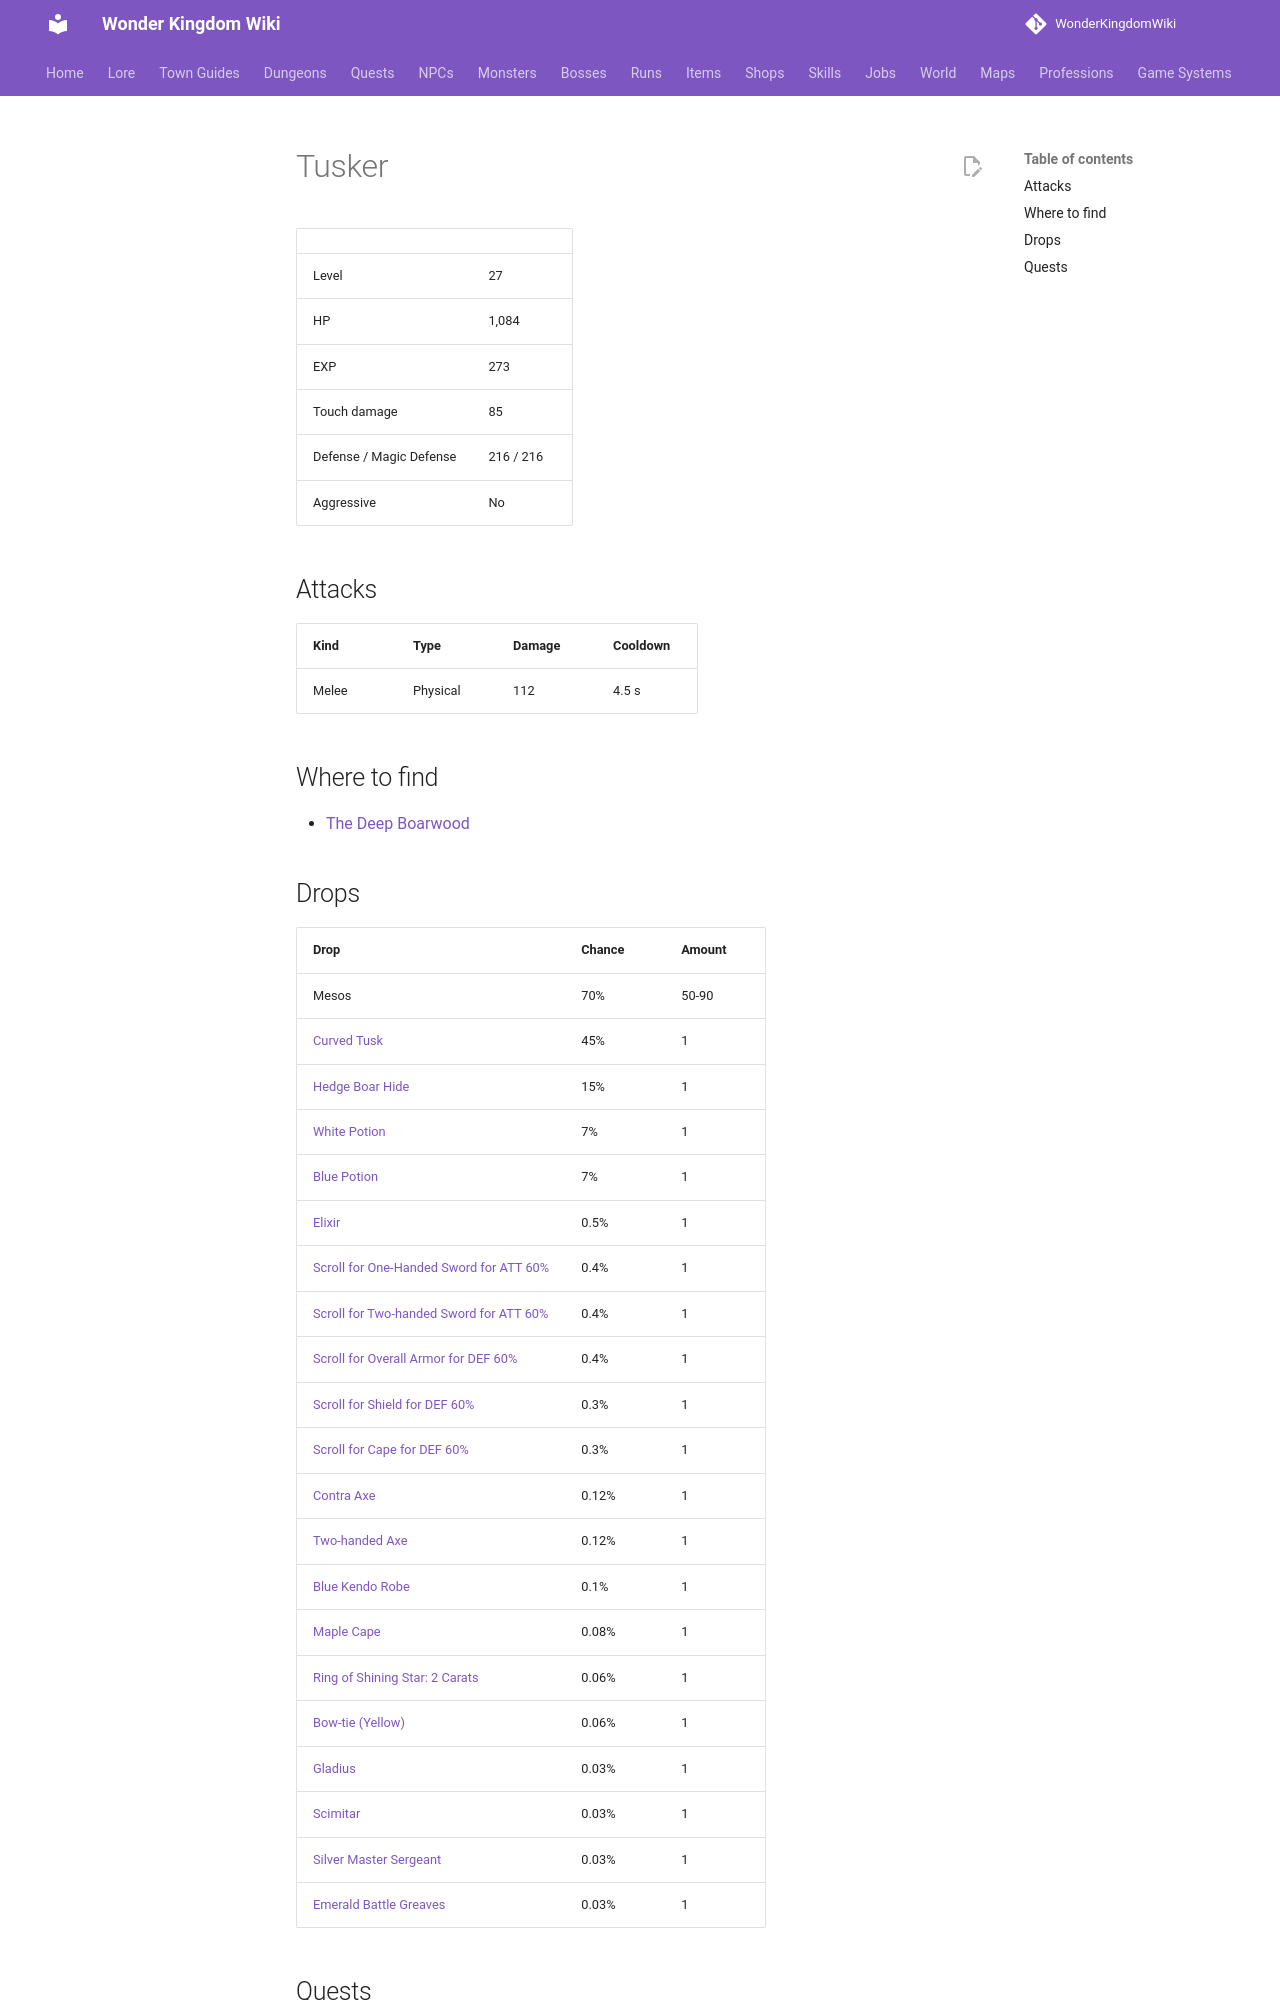

repository: alonohana627/WonderKingdomWiki · page: monsters/tusker/index.html · generator: mkdocs

<!-- Generated by tools/generate.py from GameLib. Do not edit: changes are overwritten. -->

# Tusker

|  |  |
|---|---|
| Level | 27 |
| HP | 1,084 |
| EXP | 273 |
| Touch damage | 85 |
| Defense / Magic Defense | 216 / 216 |
| Aggressive | No |

## Attacks

| Kind | Type | Damage | Cooldown |
|---|---|---|---|
| Melee | Physical | 112 | 4.5 s |

## Where to find

- [The Deep Boarwood](../maps/boarwood_deep.md)

## Drops

| Drop | Chance | Amount |
|---|---|---|
| Mesos | 70% | 50-90 |
| [Curved Tusk](../items/curved_tusk.md) | 45% | 1 |
| [Hedge Boar Hide](../items/hedge_boar_hide.md) | 15% | 1 |
| [White Potion](../items/white_potion.md) | 7% | 1 |
| [Blue Potion](../items/blue_potion.md) | 7% | 1 |
| [Elixir](../items/elixir.md) | 0.5% | 1 |
| [Scroll for One-Handed Sword for ATT 60%](../items/scroll_one_handed_sword_att.md) | 0.4% | 1 |
| [Scroll for Two-handed Sword for ATT 60%](../items/scroll_two_handed_sword_att.md) | 0.4% | 1 |
| [Scroll for Overall Armor for DEF 60%](../items/scroll_overall_def.md) | 0.4% | 1 |
| [Scroll for Shield for DEF 60%](../items/scroll_shield_def.md) | 0.3% | 1 |
| [Scroll for Cape for DEF 60%](../items/scroll_cape_def.md) | 0.3% | 1 |
| [Contra Axe](../items/contra_axe.md) | 0.12% | 1 |
| [Two-handed Axe](../items/two_handed_axe.md) | 0.12% | 1 |
| [Blue Kendo Robe](../items/blue_kendo_robe.md) | 0.1% | 1 |
| [Maple Cape](../items/maple_cape.md) | 0.08% | 1 |
| [Ring of Shining Star: 2 Carats](../items/ring_of_shining_star_2.md) | 0.06% | 1 |
| [Bow-tie (Yellow)](../items/bow_tie_yellow.md) | 0.06% | 1 |
| [Gladius](../items/gladius.md) | 0.03% | 1 |
| [Scimitar](../items/scimitar.md) | 0.03% | 1 |
| [Silver Master Sergeant](../items/silver_master_sergeant.md) | 0.03% | 1 |
| [Emerald Battle Greaves](../items/emerald_battle_greaves.md) | 0.03% | 1 |
